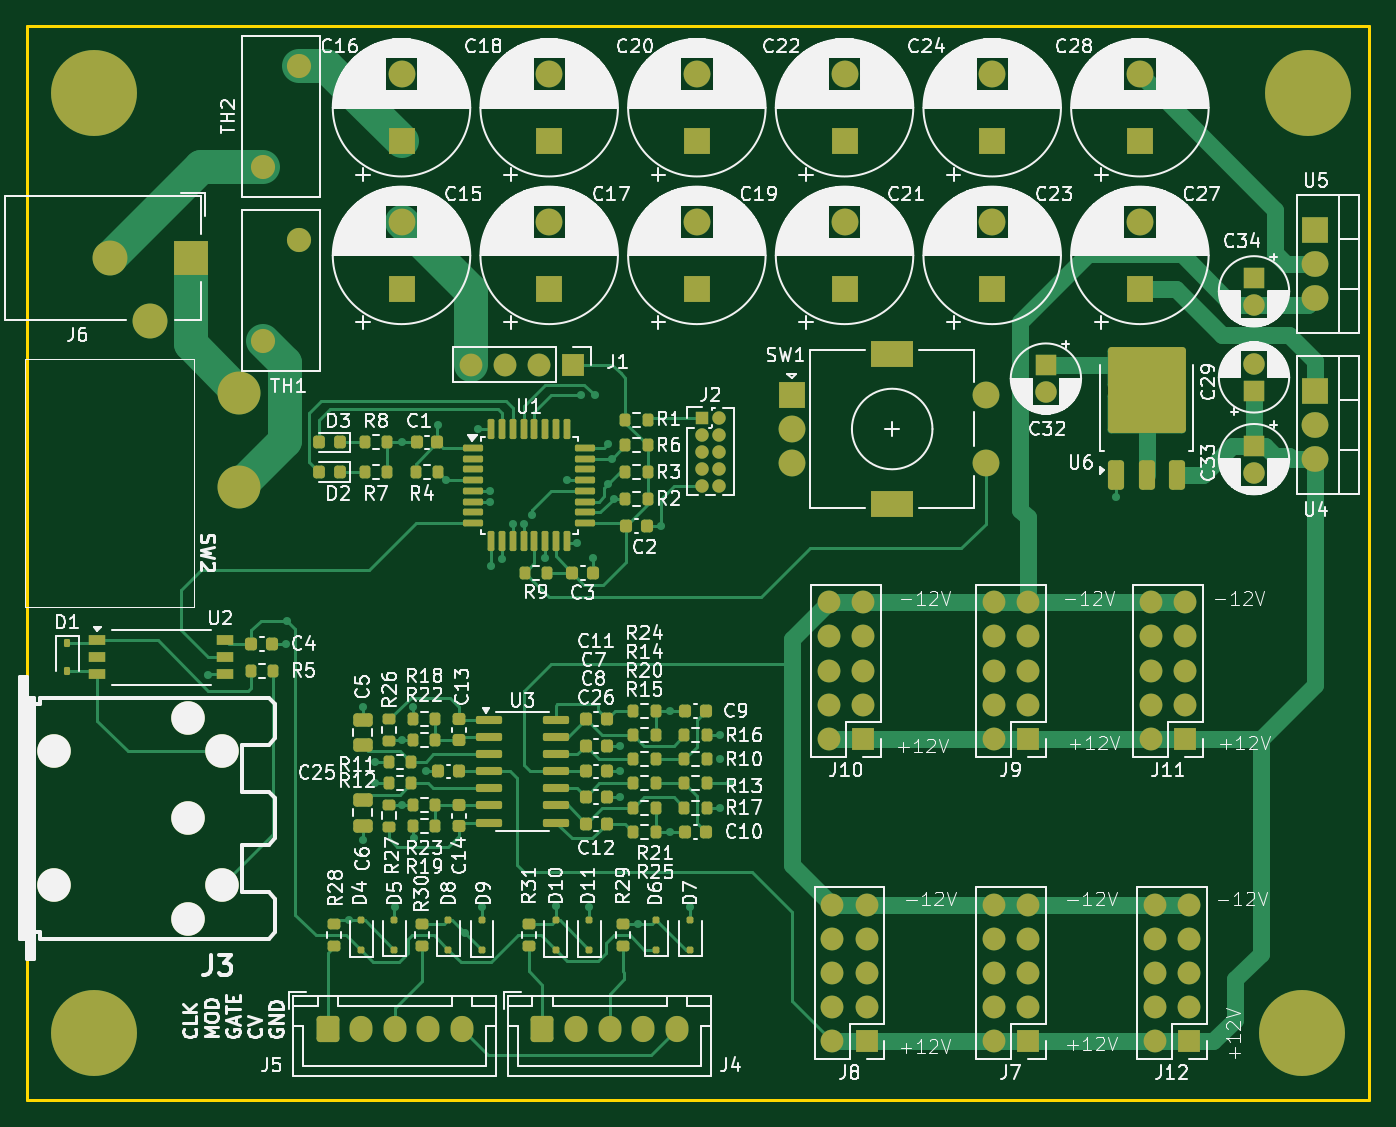
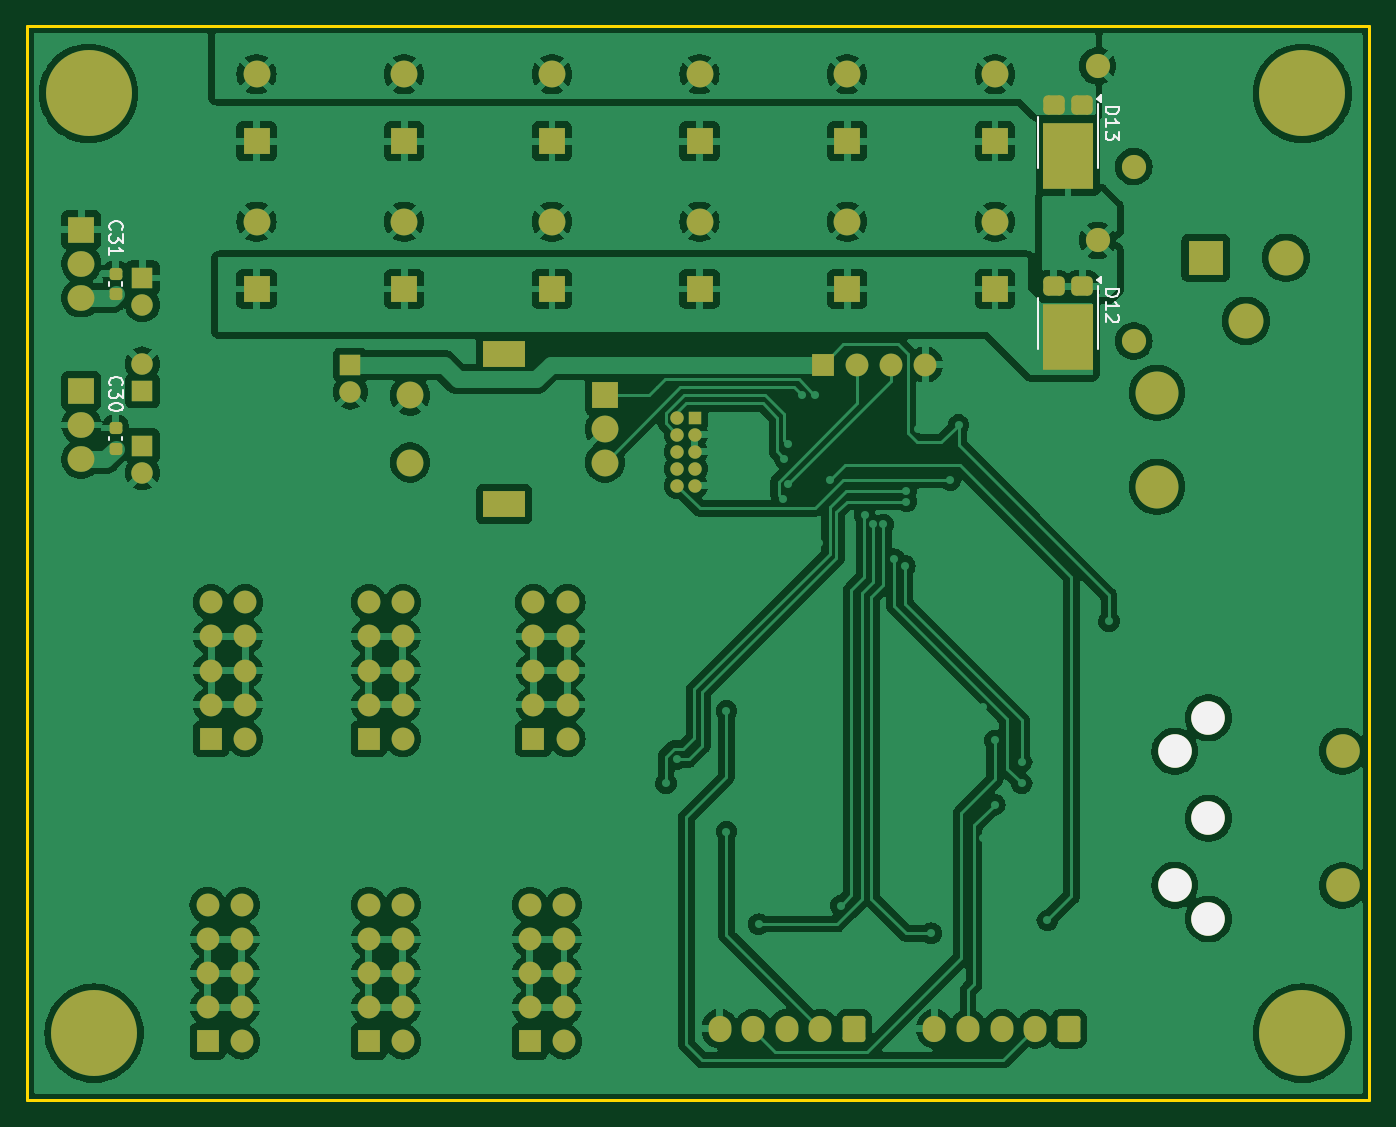
Circuit board: 7 layer files. Board 100.0 x 80.0 mm.
- bottom_copper: midi-controller-B_Cu.gbr (255696 bytes)
- bottom_mask: midi-controller-B_Mask.gbr (7029 bytes)
- bottom_silk: midi-controller-B_Silkscreen.gbr (8462 bytes)
- outline: midi-controller-Edge_Cuts.gbr (615 bytes)
- top_copper: midi-controller-F_Cu.gbr (46577 bytes)
- top_mask: midi-controller-F_Mask.gbr (13930 bytes)
- top_silk: midi-controller-F_Silkscreen.gbr (320670 bytes)

=== bottom_copper: midi-controller-B_Cu.gbr (255696 bytes, source omitted) ===
=== bottom_mask: midi-controller-B_Mask.gbr (7029 bytes, source omitted) ===
=== bottom_silk: midi-controller-B_Silkscreen.gbr (8462 bytes, source omitted) ===
=== outline: midi-controller-Edge_Cuts.gbr ===
%TF.GenerationSoftware,KiCad,Pcbnew,8.0.0*%
%TF.CreationDate,2024-07-13T20:07:24-07:00*%
%TF.ProjectId,midi-controller,6d696469-2d63-46f6-9e74-726f6c6c6572,rev?*%
%TF.SameCoordinates,Original*%
%TF.FileFunction,Profile,NP*%
%FSLAX46Y46*%
G04 Gerber Fmt 4.6, Leading zero omitted, Abs format (unit mm)*
G04 Created by KiCad (PCBNEW 8.0.0) date 2024-07-13 20:07:24*
%MOMM*%
%LPD*%
G01*
G04 APERTURE LIST*
%TA.AperFunction,Profile*%
%ADD10C,0.200000*%
%TD*%
G04 APERTURE END LIST*
D10*
X101600000Y-50800000D02*
X201600000Y-50800000D01*
X201600000Y-130800000D01*
X101600000Y-130800000D01*
X101600000Y-50800000D01*
M02*

=== top_copper: midi-controller-F_Cu.gbr (46577 bytes, source omitted) ===
=== top_mask: midi-controller-F_Mask.gbr (13930 bytes, source omitted) ===
=== top_silk: midi-controller-F_Silkscreen.gbr (320670 bytes, source omitted) ===
